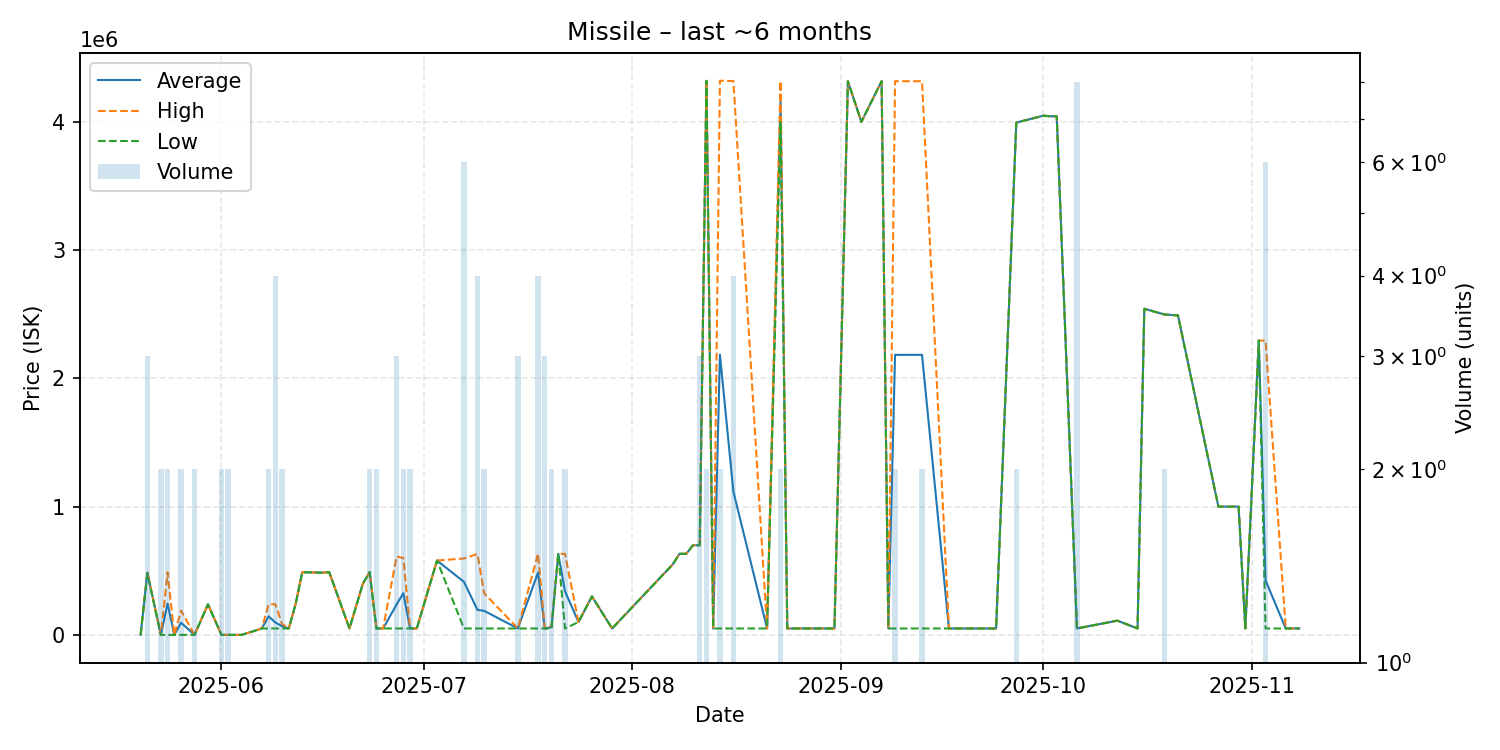

The data file committed next to this chart (first rows):
date, average, highest, lowest, order_count, volume
2025-05-20, 104.4, 104.4, 104.4, 1, 1
2025-05-21, 485667, 488500, 480000, 3, 3
2025-05-23, 104.4, 104.4, 104.4, 2, 2
2025-05-24, 244002, 487900, 104.4, 2, 2
2025-05-25, 104.4, 104.4, 104.4, 1, 1
2025-05-26, 95053, 190000, 105.5, 2, 2
2025-05-28, 105.5, 105.5, 105.5, 2, 2
2025-05-30, 238000, 238000, 238000, 1, 1
2025-06-01, 106.5, 106.5, 106.5, 1, 2
2025-06-02, 107.0, 107.0, 107.0, 1, 2
2025-06-04, 107.1, 107.1, 107.1, 1, 1
2025-06-07, 50010, 50010, 50010, 1, 1
2025-06-08, 144115, 238200, 50030, 2, 2
2025-06-09, 97295, 238900, 50090, 3, 4
2025-06-10, 67350, 84590, 50110, 2, 2
2025-06-11, 50100, 50100, 50100, 1, 1
2025-06-12, 239000, 239000, 239000, 1, 1
2025-06-13, 489000, 489000, 489000, 1, 1
2025-06-16, 485000, 485000, 485000, 1, 1
2025-06-17, 489000, 489000, 489000, 1, 1
2025-06-20, 50090, 50090, 50090, 1, 1
2025-06-22, 400000, 400000, 400000, 1, 1
2025-06-23, 489850, 489900, 489800, 2, 2
2025-06-24, 50100, 50100, 50100, 1, 2
2025-06-25, 50100, 50100, 50100, 1, 1
2025-06-27, 237100, 611100, 50100, 2, 3
2025-06-28, 325050, 600000, 50100, 2, 2
2025-06-29, 50100, 50100, 50100, 2, 2
2025-06-30, 50100, 50100, 50100, 1, 1
2025-07-03, 579900, 579900, 579900, 1, 1
2025-07-07, 413550, 595500, 50100, 6, 6
2025-07-09, 195325, 631000, 50100, 3, 4
2025-07-10, 187550, 325000, 50100, 2, 2
2025-07-15, 50100, 50100, 50100, 1, 3
2025-07-18, 486578, 632100, 50110, 4, 4
2025-07-19, 50110, 50110, 50110, 1, 3
2025-07-20, 60060, 70000, 50120, 2, 2
2025-07-21, 632100, 632100, 632100, 1, 1
2025-07-22, 341010, 631900, 50120, 2, 2
2025-07-24, 100000, 100000, 100000, 1, 1
2025-07-26, 300000, 300000, 300000, 1, 1
2025-07-29, 50120, 50120, 50120, 1, 1
2025-08-07, 550000, 550000, 550000, 1, 1
2025-08-08, 632000, 632000, 632000, 1, 1
2025-08-09, 632100, 632100, 632100, 1, 1
2025-08-10, 699000, 699000, 699000, 1, 1
2025-08-11, 699000, 699000, 699000, 1, 3
2025-08-12, 4320000, 4320000, 4320000, 1, 2
2025-08-13, 50120, 50120, 50120, 1, 1
2025-08-14, 2185560, 4321000, 50120, 2, 2
2025-08-16, 1117090, 4318000, 50120, 3, 4
2025-08-21, 50120, 50120, 50120, 1, 1
2025-08-23, 4159000, 4318000, 4000000, 2, 2
2025-08-24, 50120, 50120, 50120, 1, 1
2025-08-30, 50120, 50120, 50120, 1, 1
2025-08-31, 50120, 50120, 50120, 1, 1
2025-09-02, 4317000, 4317000, 4317000, 1, 1
2025-09-04, 4000000, 4000000, 4000000, 1, 1
2025-09-07, 4317000, 4317000, 4317000, 1, 1
2025-09-08, 50120, 50120, 50120, 1, 1
... 21 more rows
